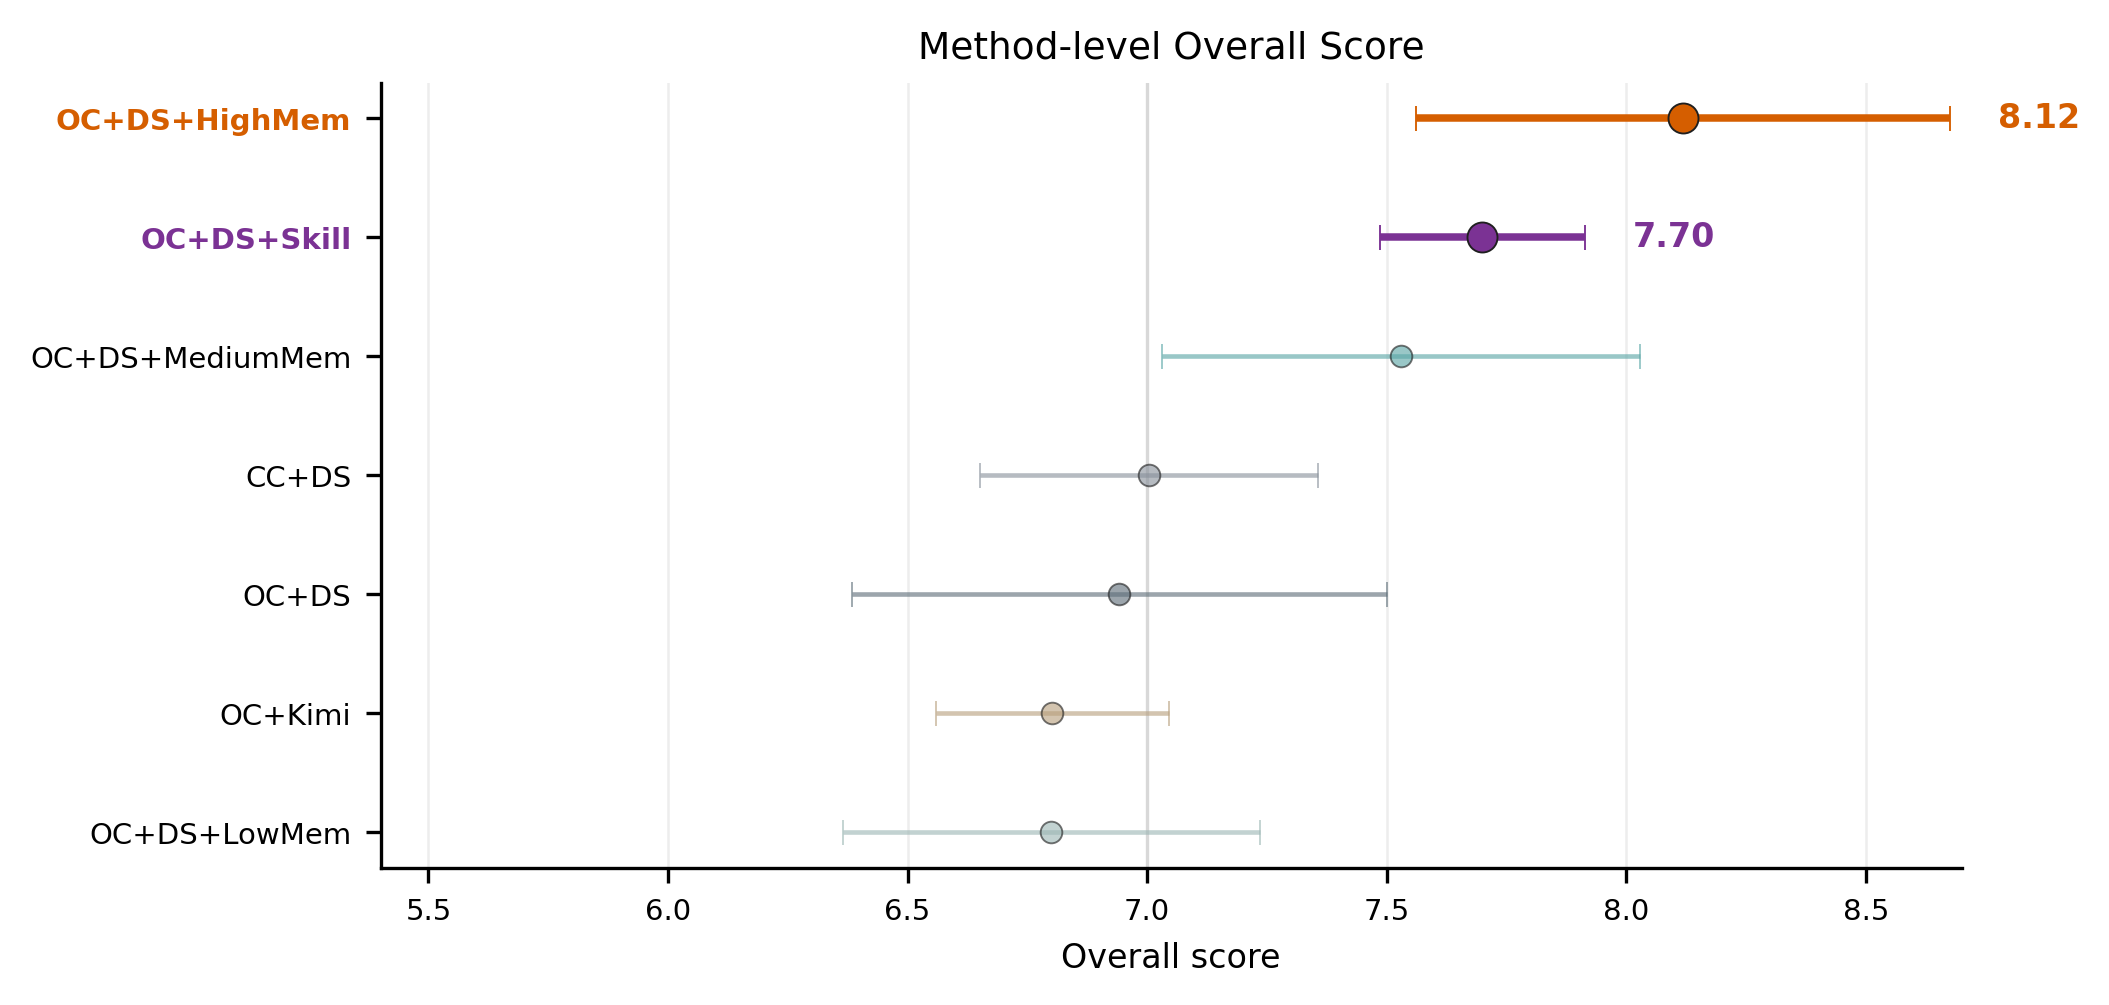

The file beside this chart, header and first rows:
method, figure_label, n, overall_mean, overall_sd, content_coverage_mean, content_coverage_sd, citation_quality_mean, citation_quality_sd, relevance_mean, relevance_sd, thematic_structure_mean, thematic_structure_sd, synthesis_quality_mean, synthesis_quality_sd, writing_quality_mean, writing_quality_sd, length_conciseness_mean, length_conciseness_sd, citation_validity_mean, citation_validity_sd, citation_appropriateness_mean, citation_appropriateness_sd, citation_coverage_mean
Claude Code + DS-v4-Pro, CC+DS, 5, 7.004, 0.3532, 3.32, 1.099, 8.484, 0.9176, 7.56, 1.331, 8.254, 0.5213, 7.2, 1.435, 8.7, 0.5099, 6.134, 1.238, 9.69, 0.279, 9.176, 0.669, 5.784
OpenClaw + Kimi-K2.6, OC+Kimi, 5, 6.802, 0.2434, 3.906, 1.243, 7.668, 1.377, 7.952, 1.487, 8.134, 0.4561, 7.0, 0.8944, 8.1, 0.3742, 7.446, 1.408, 9.904, 0.192, 8.536, 1.711, 3.988
OpenClaw + DS-v4-Pro, OC+DS, 5, 6.942, 0.5581, 4.086, 0.5254, 7.036, 1.715, 8.15, 0.3634, 8.198, 0.3051, 7.9, 0.6633, 8.7, 0.5099, 6.242, 1.872, 9.476, 0.2512, 9.274, 0.4405, 6.468
OpenClaw + DS-v4-Pro + Skill, OC+DS+Skill, 5, 7.7, 0.2146, 4.35, 0.7345, 8.984, 0.5166, 8.4, 0.9372, 8.08, 0.7324, 7.8, 0.8718, 8.4, 0.3742, 7.028, 1.636, 9.718, 0.0194, 9.824, 0.2009, 5.882
OpenClaw + DS-v4-Pro + Low Memory, OC+DS+LowMem, 5, 6.8, 0.4351, 3.16, 1.494, 8.09, 1.016, 8.378, 1.134, 7.002, 2.49, 5.5, 2.098, 7.8, 1.208, 6.654, 1.465, 9.488, 0.775, 8.616, 1.758, 4.798
OpenClaw + DS-v4-Pro + Medium Memory, OC+DS+MediumMem, 5, 7.53, 0.4989, 5.37, 0.853, 8.836, 0.3407, 8.286, 1.339, 5.6, 3.634, 7.3, 1.536, 8.5, 0.7746, 8.35, 0.5018, 9.834, 0.332, 9.394, 0.5447, 5.994
OpenClaw + DS-v4-Pro + High Memory, OC+DS+HighMem, 5, 8.118, 0.5576, 6.144, 1.757, 8.668, 0.8651, 8.452, 0.9618, 7.63, 2.261, 8.5, 0.7746, 9.0, 0.3162, 9.084, 0.384, 9.666, 0.2967, 8.964, 0.7716, 6.452
